2-way image classification set "dataset" from GitHub (safe-cam/cctv-surveillance); label vocabulary: gunshot, non gunshot.

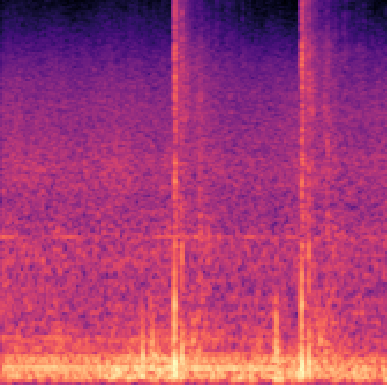
Label: gunshot

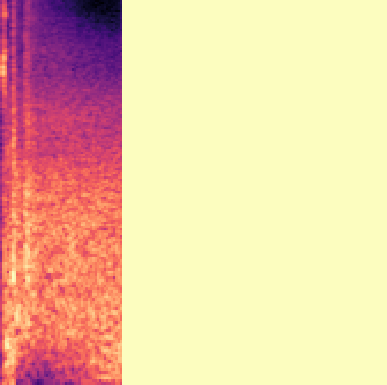
Label: gunshot

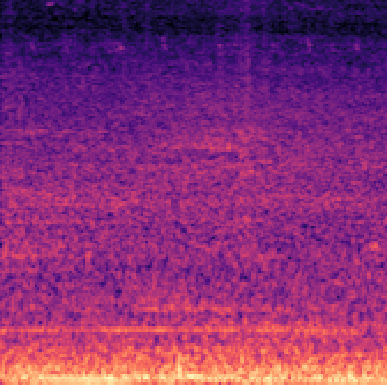
Label: non gunshot

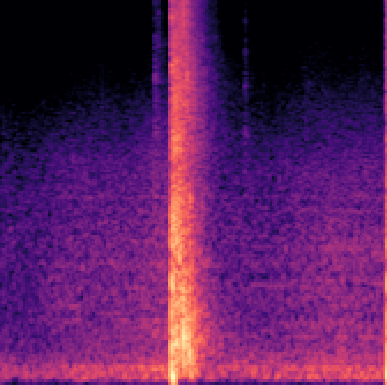
Label: gunshot

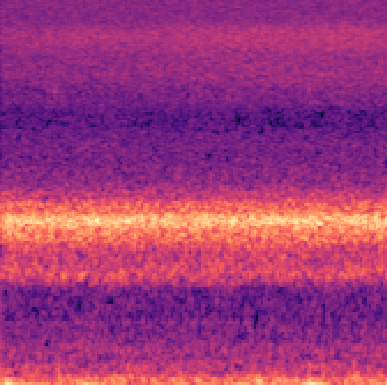
Label: non gunshot

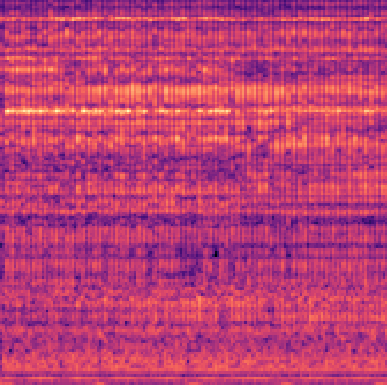
Label: non gunshot
